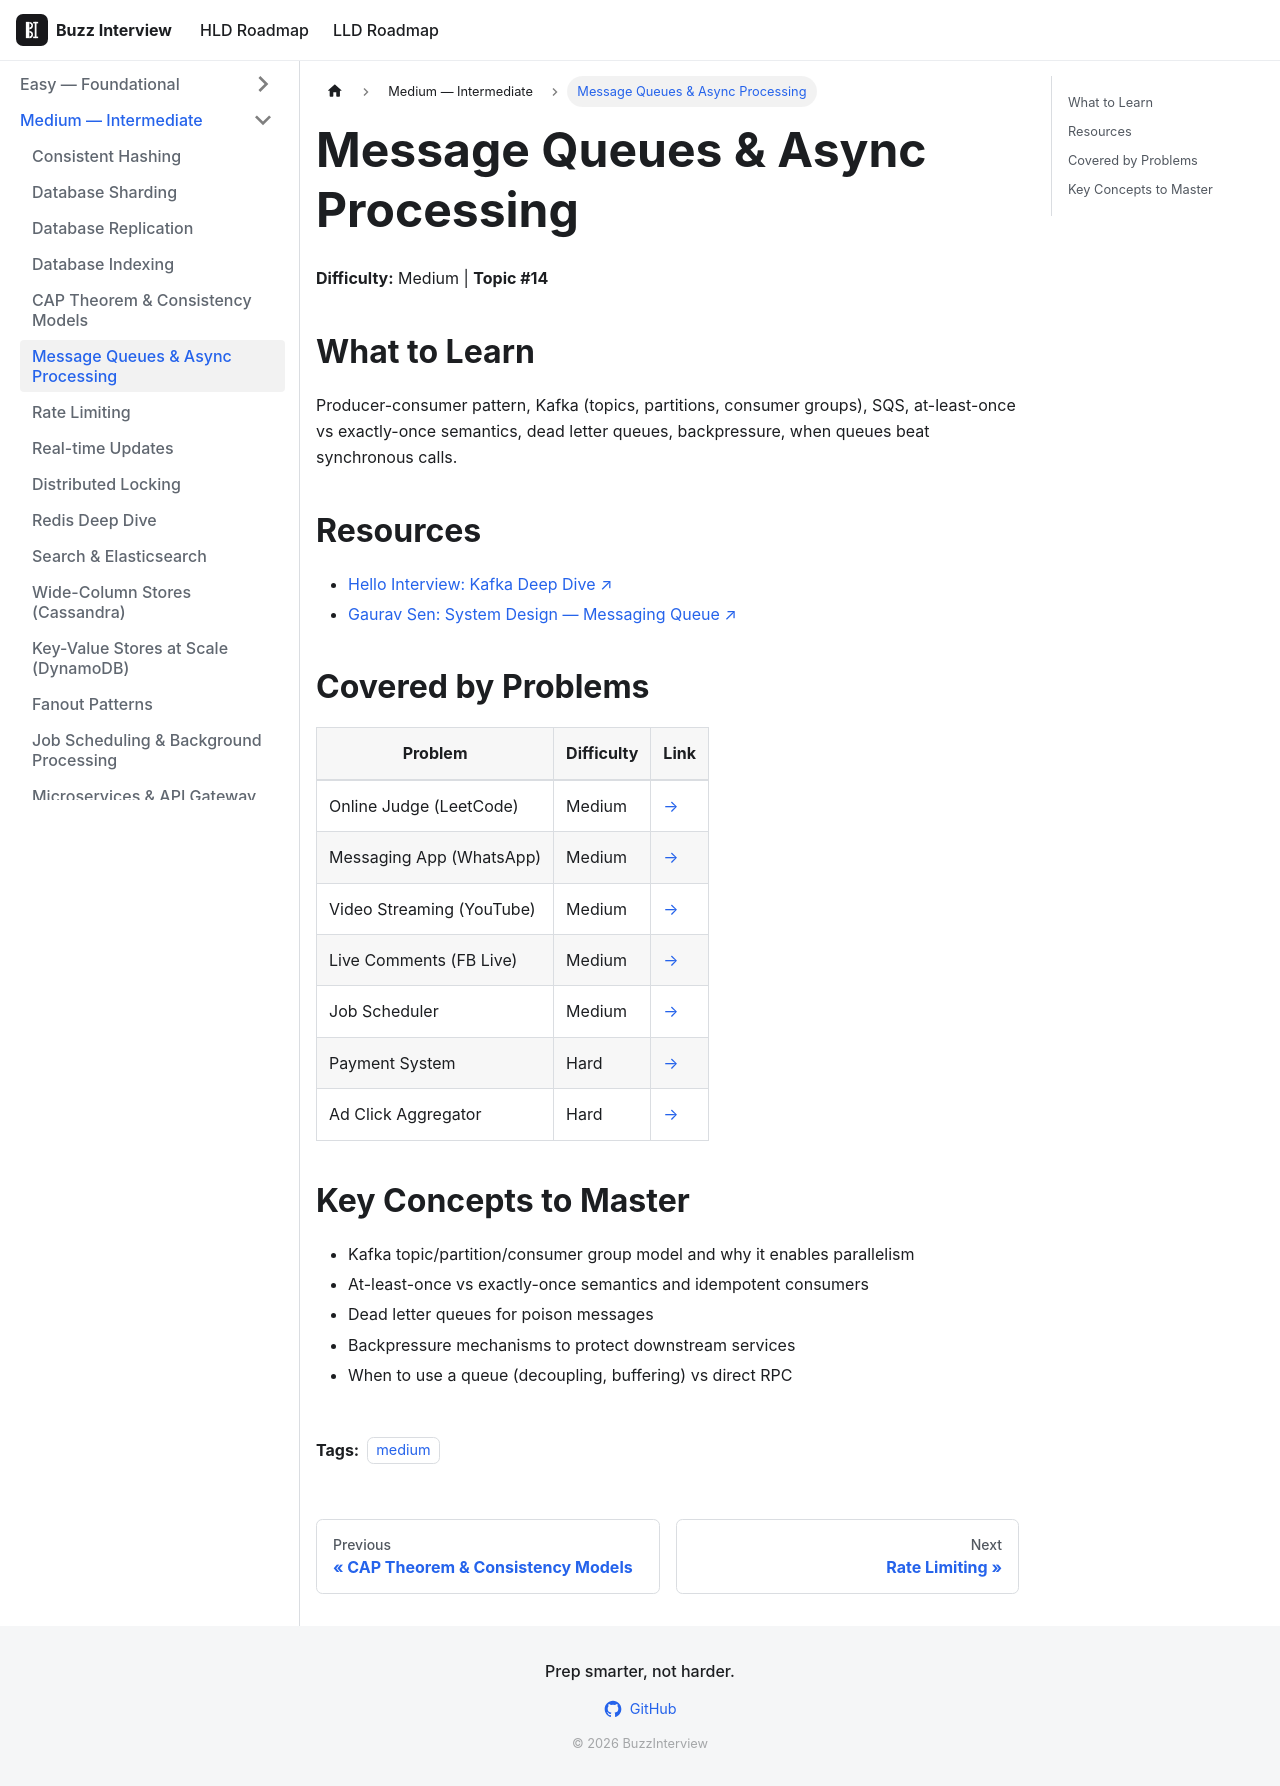

repository: VinitTomar/crack_interview · page: docs/topics/message-queues.html · generator: docusaurus

---
id: message-queues
title: Message Queues & Async Processing
sidebar_label: Message Queues & Async Processing
tags: [medium]
---

# Message Queues & Async Processing

**Difficulty:** Medium | **Topic #14**

## What to Learn

Producer-consumer pattern, Kafka (topics, partitions, consumer groups), SQS, at-least-once vs exactly-once semantics, dead letter queues, backpressure, when queues beat synchronous calls.

## Resources

- [Hello Interview: Kafka Deep Dive ↗](https://www.hellointerview.com/learn/system-design/deep-dives/kafka)
- [Gaurav Sen: System Design — Messaging Queue ↗](https://www.youtube.com/watch?v=j9HxM4H9AfA)

## Covered by Problems

| Problem | Difficulty | Link |
|---|---|---|
| Online Judge (LeetCode) | Medium | [→](/docs/problems/leetcode) |
| Messaging App (WhatsApp) | Medium | [→](/docs/problems/whatsapp) |
| Video Streaming (YouTube) | Medium | [→](/docs/problems/youtube) |
| Live Comments (FB Live) | Medium | [→](/docs/problems/fb-live-comments) |
| Job Scheduler | Medium | [→](/docs/problems/job-scheduler) |
| Payment System | Hard | [→](/docs/problems/payment-system) |
| Ad Click Aggregator | Hard | [→](/docs/problems/ad-click-aggregator) |

## Key Concepts to Master

- Kafka topic/partition/consumer group model and why it enables parallelism
- At-least-once vs exactly-once semantics and idempotent consumers
- Dead letter queues for poison messages
- Backpressure mechanisms to protect downstream services
- When to use a queue (decoupling, buffering) vs direct RPC
